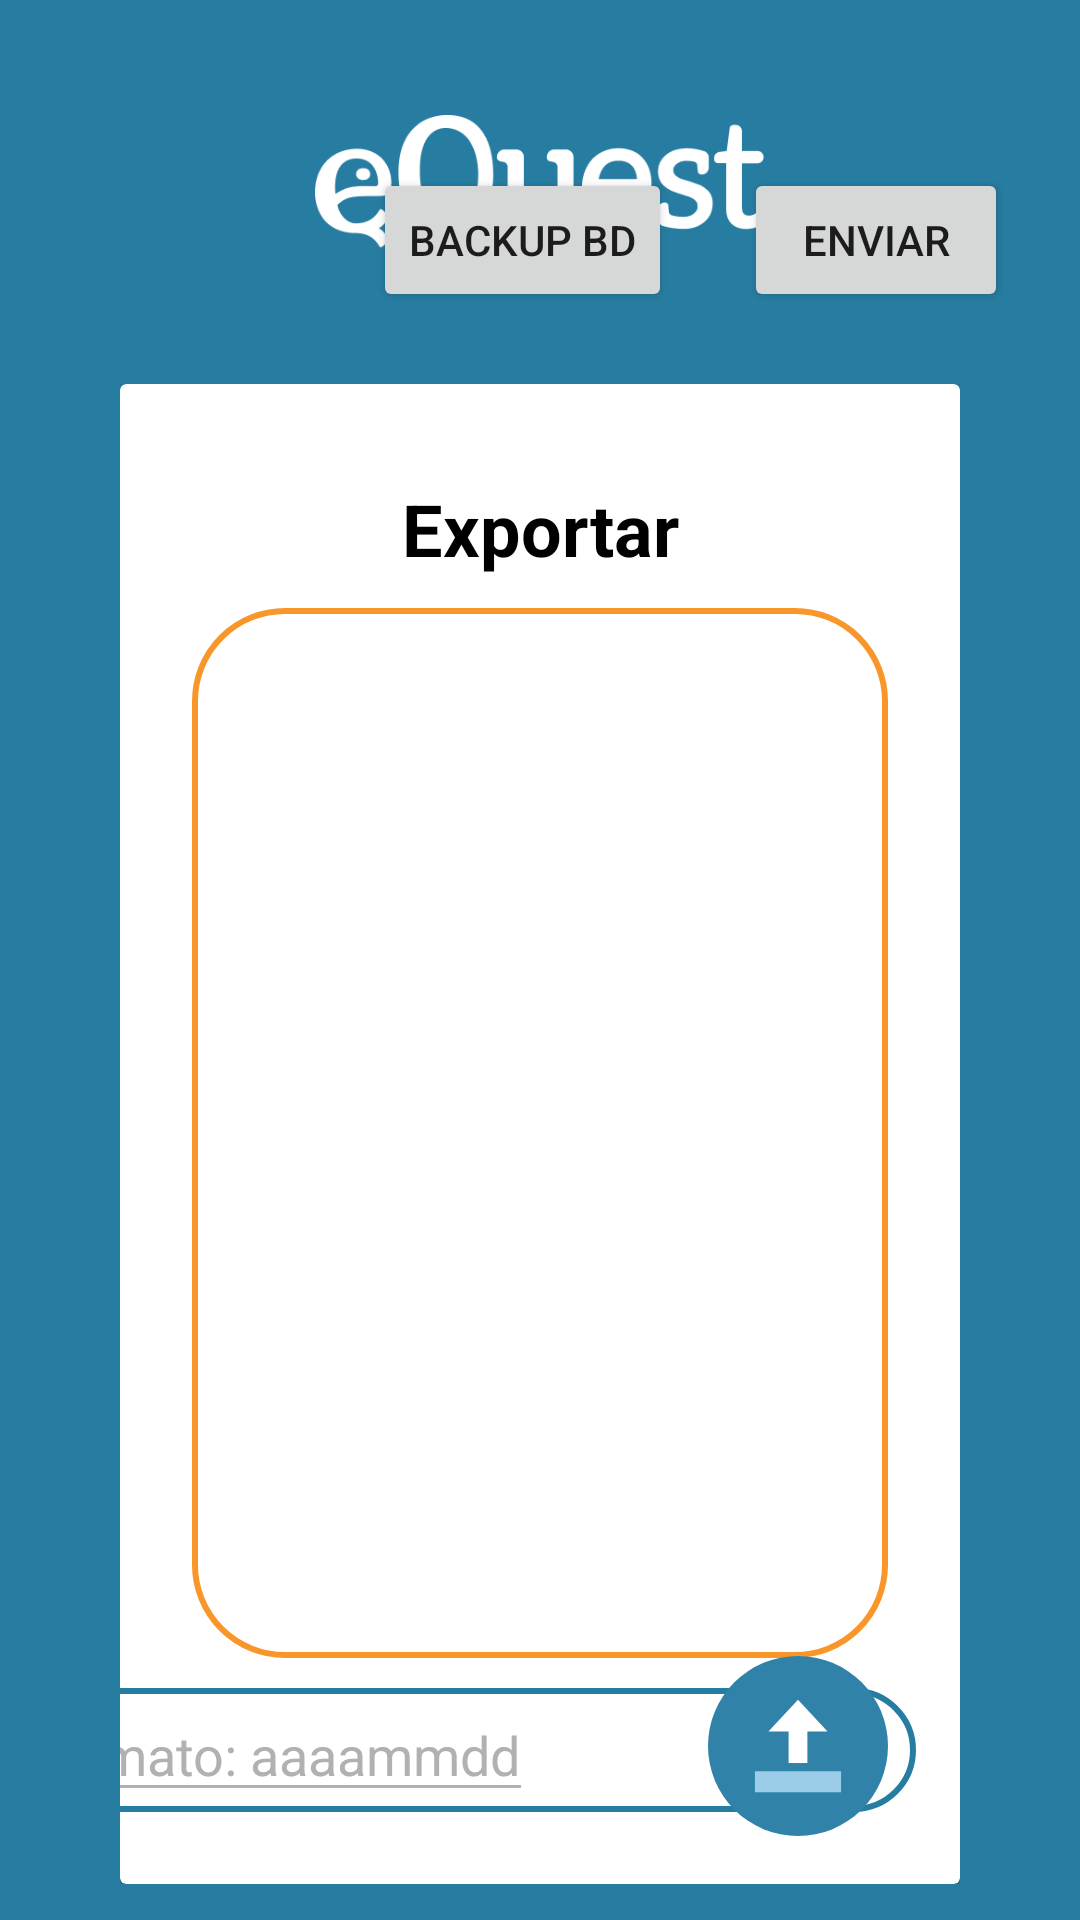

Write the Android layout XML for this screen, with the resource values it uses.
<!-- AndroidManifest.xml: application theme Theme.NewEQuest -->
<!-- res/layout/activity_export.xml -->
<?xml version="1.0" encoding="utf-8"?>
<androidx.constraintlayout.widget.ConstraintLayout xmlns:android="http://schemas.android.com/apk/res/android"
    xmlns:app="http://schemas.android.com/apk/res-auto"
    xmlns:card_view="http://schemas.android.com/tools"
    xmlns:tools="http://schemas.android.com/tools"
    android:id="@+id/background_cl"
    android:layout_width="match_parent"
    android:layout_height="match_parent"
    android:background="@color/blue">

    <ImageView
        android:id="@+id/equest_logo"
        android:layout_width="150dp"
        android:layout_height="50dp"
        android:layout_marginTop="36dp"
        android:src="@drawable/logo_equest_white"
        app:layout_constraintLeft_toLeftOf="parent"
        app:layout_constraintRight_toRightOf="parent"
        app:layout_constraintTop_toTopOf="parent" />

    <FrameLayout
        android:id="@+id/frameLayout"
        android:layout_width="match_parent"
        android:layout_height="wrap_content"
        android:layout_marginTop="60dp"
        android:paddingLeft="40dp"
        android:paddingRight="40dp"
        android:paddingBottom="30dp"
        app:layout_constraintBottom_toBottomOf="parent"
        app:layout_constraintLeft_toLeftOf="parent"
        app:layout_constraintRight_toRightOf="parent"
        app:layout_constraintTop_toBottomOf="@id/equest_logo">

        <androidx.cardview.widget.CardView
            android:layout_width="match_parent"
            android:layout_height="wrap_content"
            app:cardBackgroundColor="@color/white"
            card_view:cardCornerRadius="20dp"
            card_view:cardElevation="7dp"
            card_view:cardPreventCornerOverlap="false"
            card_view:cardUseCompatPadding="true"
            card_view:layout_dodgeInsetEdges="bottom">

            <RelativeLayout
                android:layout_width="match_parent"
                android:layout_height="500dp">

                <LinearLayout
                    android:id="@+id/loading_ll"
                    android:layout_width="150dp"
                    android:layout_height="150dp"
                    android:visibility="gone"
                    android:layout_centerInParent="true"
                    android:orientation="vertical">

                    <ProgressBar
                        android:layout_width="100dp"
                        android:layout_height="100dp"
                        android:layout_margin="8dp"
                        android:layout_gravity="center_horizontal" />

                    <TextView
                        android:textColor="@color/black"
                        android:layout_width="wrap_content"
                        android:layout_height="wrap_content"
                        android:layout_gravity="center_horizontal"
                        android:text="Exportando"
                        android:textSize="24sp" />

                </LinearLayout>


                <androidx.constraintlayout.widget.ConstraintLayout
                    android:id="@+id/export_container"
                    android:layout_width="match_parent"
                    android:layout_height="match_parent">

                    <TextView
                        android:id="@+id/title"
                        android:layout_width="wrap_content"
                        android:layout_height="wrap_content"
                        android:layout_gravity="center_horizontal"
                        android:layout_margin="32dp"
                        android:text="Exportar"
                        android:textColor="@color/black"
                        android:textSize="24sp"
                        android:textStyle="bold"
                        app:layout_constraintLeft_toLeftOf="parent"
                        app:layout_constraintRight_toRightOf="parent"
                        app:layout_constraintTop_toTopOf="parent" />

                    <EditText
                        android:id="@+id/tv_log"
                        android:layout_width="match_parent"
                        android:layout_height="350dp"
                        android:padding="12dp"
                        android:layout_margin="24dp"
                        android:background="@drawable/shape_round_white_orangeborder"
                        app:backgroundTint="@null"
                        android:scrollbars="vertical"
                        android:ems="10"
                        android:gravity="start|top"
                        android:inputType="textMultiLine"
                        android:textSize="18sp"
                        android:textColor="@color/black"
                        app:layout_constraintBottom_toTopOf="@id/date_shape"
                        app:layout_constraintLeft_toLeftOf="parent"
                        app:layout_constraintRight_toRightOf="parent"
                        app:layout_constraintTop_toBottomOf="@id/title" />

                    <RelativeLayout
                        android:id="@+id/date_shape"
                        android:layout_width="350dp"
                        android:layout_height="wrap_content"
                        android:alwaysDrawnWithCache="true"
                        android:background="@drawable/shape_round_transparent_blueborder"
                        android:paddingLeft="10dp"
                        android:paddingRight="10dp"
                        android:layout_margin="24dp"
                        app:layout_constraintBottom_toBottomOf="parent"
                        app:layout_constraintLeft_toLeftOf="parent"
                        app:layout_constraintRight_toLeftOf="@id/next"
                        >

                        <EditText
                            android:id="@+id/date"
                            android:layout_width="wrap_content"
                            android:layout_height="wrap_content"
                            android:hint="Data formato: aaaammdd"
                            android:inputType="textEmailAddress"
                            android:textColor="@android:color/black"
                            android:textColorHint="@color/grey" />
                    </RelativeLayout>

                    <ImageView
                        android:id="@+id/next"
                        android:layout_width="100dp"
                        android:layout_height="100dp"
                        android:paddingLeft="16dp"
                        android:paddingTop="24dp"
                        android:paddingRight="24dp"
                        android:paddingBottom="16dp"
                        android:scaleType="fitCenter"
                        android:src="@drawable/ic_submit_questionnaire"
                        app:layout_constraintBottom_toBottomOf="parent"
                        app:layout_constraintRight_toRightOf="parent" />

                </androidx.constraintlayout.widget.ConstraintLayout>

            </RelativeLayout>

        </androidx.cardview.widget.CardView>

    </FrameLayout>

    <Button
        android:id="@+id/send"
        android:layout_width="wrap_content"
        android:layout_height="wrap_content"
        android:text="Enviar"
        android:layout_margin="24dp"

        app:layout_constraintEnd_toEndOf="parent"
        app:layout_constraintBottom_toTopOf="@+id/frameLayout" />

    <Button
        android:id="@+id/backup"
        android:layout_width="wrap_content"
        android:layout_height="wrap_content"
        android:layout_marginEnd="12dp"
        android:text="Backup BD"
        android:layout_margin="24dp"
        app:layout_constraintEnd_toStartOf="@+id/send"
        app:layout_constraintBottom_toTopOf="@+id/frameLayout" />

    
    
    
    
    
    
    
    
    
    
    

</androidx.constraintlayout.widget.ConstraintLayout>
<!-- resources referenced by this layout -->
<resources>
  <color name="black">#000000</color>
  <color name="blue">#277DA1</color>
  <color name="grey">#b1b1b1</color>
  <color name="white">#FFFFFF</color>
  <!-- drawable footer_sponsors_bar: png bitmap (drawable, 7837 bytes) -->
  <!-- drawable ic_submit_questionnaire (drawable) -->
  <vector xmlns:android="http://schemas.android.com/apk/res/android"
      android:width="32dp"
      android:height="32dp"
      android:viewportWidth="32"
      android:viewportHeight="32">
    <group>
      <clip-path
          android:pathData="M0,0h32v32h-32z"/>
      <path
          android:pathData="M16,32A16,16 0,1 0,0 16,16 16,0 0,0 16,32"
          android:fillColor="#3082a9"/>
    </group>
    <path
        android:pathData="M8.34,20.5h15.32v3.74h-15.32z"
        android:fillColor="#9bcde8"/>
    <path
        android:pathData="M14.33,10.21h3.34v8.82h-3.34z"
        android:fillColor="#fff"/>
    <path
        android:pathData="M21.25,13.41l-5.25,-5.65l-5.26,5.65l10.51,0z"
        android:fillColor="#fff"/>
  </vector>
  <!-- drawable logo_equest_white: png bitmap (drawable, 8263 bytes) -->
  <!-- drawable shape_round_transparent_blueborder (drawable) -->
  <?xml version="1.0" encoding="utf-8"?>
  <shape xmlns:android="http://schemas.android.com/apk/res/android">
      <stroke
          android:color="@color/blue"
          android:width="2dp" />
      <corners android:radius="30dp" />
  </shape>
  <!-- drawable shape_round_white_orangeborder (drawable) -->
  <?xml version="1.0" encoding="utf-8"?>
  <shape xmlns:android="http://schemas.android.com/apk/res/android"
      android:shape="rectangle">
      <solid android:color="@color/white" />
      <stroke
          android:color="@color/ic_orange"
          android:width="2dp" />
      <corners android:radius="30dp" />
  </shape>
  <style name="Theme.NewEQuest" parent="Theme.MaterialComponents.DayNight.NoActionBar">
  
  
  
  
  
  
  
  
  
  
  
  
          
          <item name="colorPrimary">@color/blue</item>
          <item name="colorPrimaryDark">@color/dark_blue</item>
          <item name="colorAccent">@color/orange</item>
          <item name="colorControlNormal">@color/grey</item>
          <item name="colorControlActivated">@color/orange</item>
          <item name="colorControlHighlight">@color/orange</item>
      </style>
  <color name="ic_orange">#F89629</color>
  <color name="dark_blue">#006696</color>
  <color name="orange">#F89629</color>
</resources>
